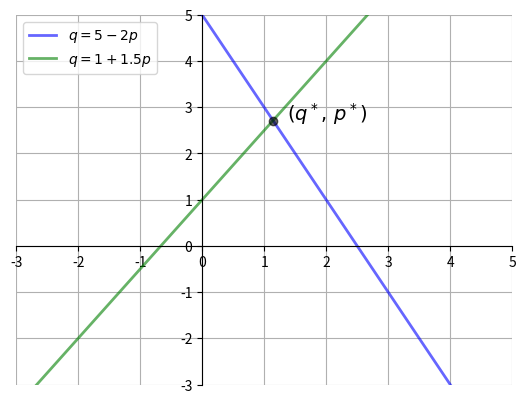

Python code for this plot:


import matplotlib.pyplot as plt
import numpy as np

a, b, c, d = 5, 2, 1, 1.5


def subplots():
    "Custom subplots with axes throught the origin"
    fig, ax = plt.subplots()

    # Set the axes through the origin
    for spine in ['left', 'bottom']:
        ax.spines[spine].set_position('zero')
    for spine in ['right', 'top']:
        ax.spines[spine].set_color('none')

    ax.grid()
    return fig, ax

xmin, xmax = -3, 5
fig, ax = subplots()  # Call the local version, not plt.subplots()
ax.set_xlim(xmin, xmax)
x = np.linspace(xmin, xmax, 3)
ax.set_ylim(xmin, xmax)

ax.plot(x, a - b * x, 'b-', lw=2, alpha=0.6, label=r'$q = 5 - 2p$')
ax.plot(x, c + d * x, 'g-', lw=2, alpha=0.6, label='$q = 1 + 1.5p$')

q, p = 2.7142857142, 1.142857142
ax.text(1.2*p, q, r'$(q^*, \, p^*)$', fontsize=14) 
ax.plot([p], [q],  'ko', alpha=0.6)


ax.legend(loc='upper left')
plt.show()
